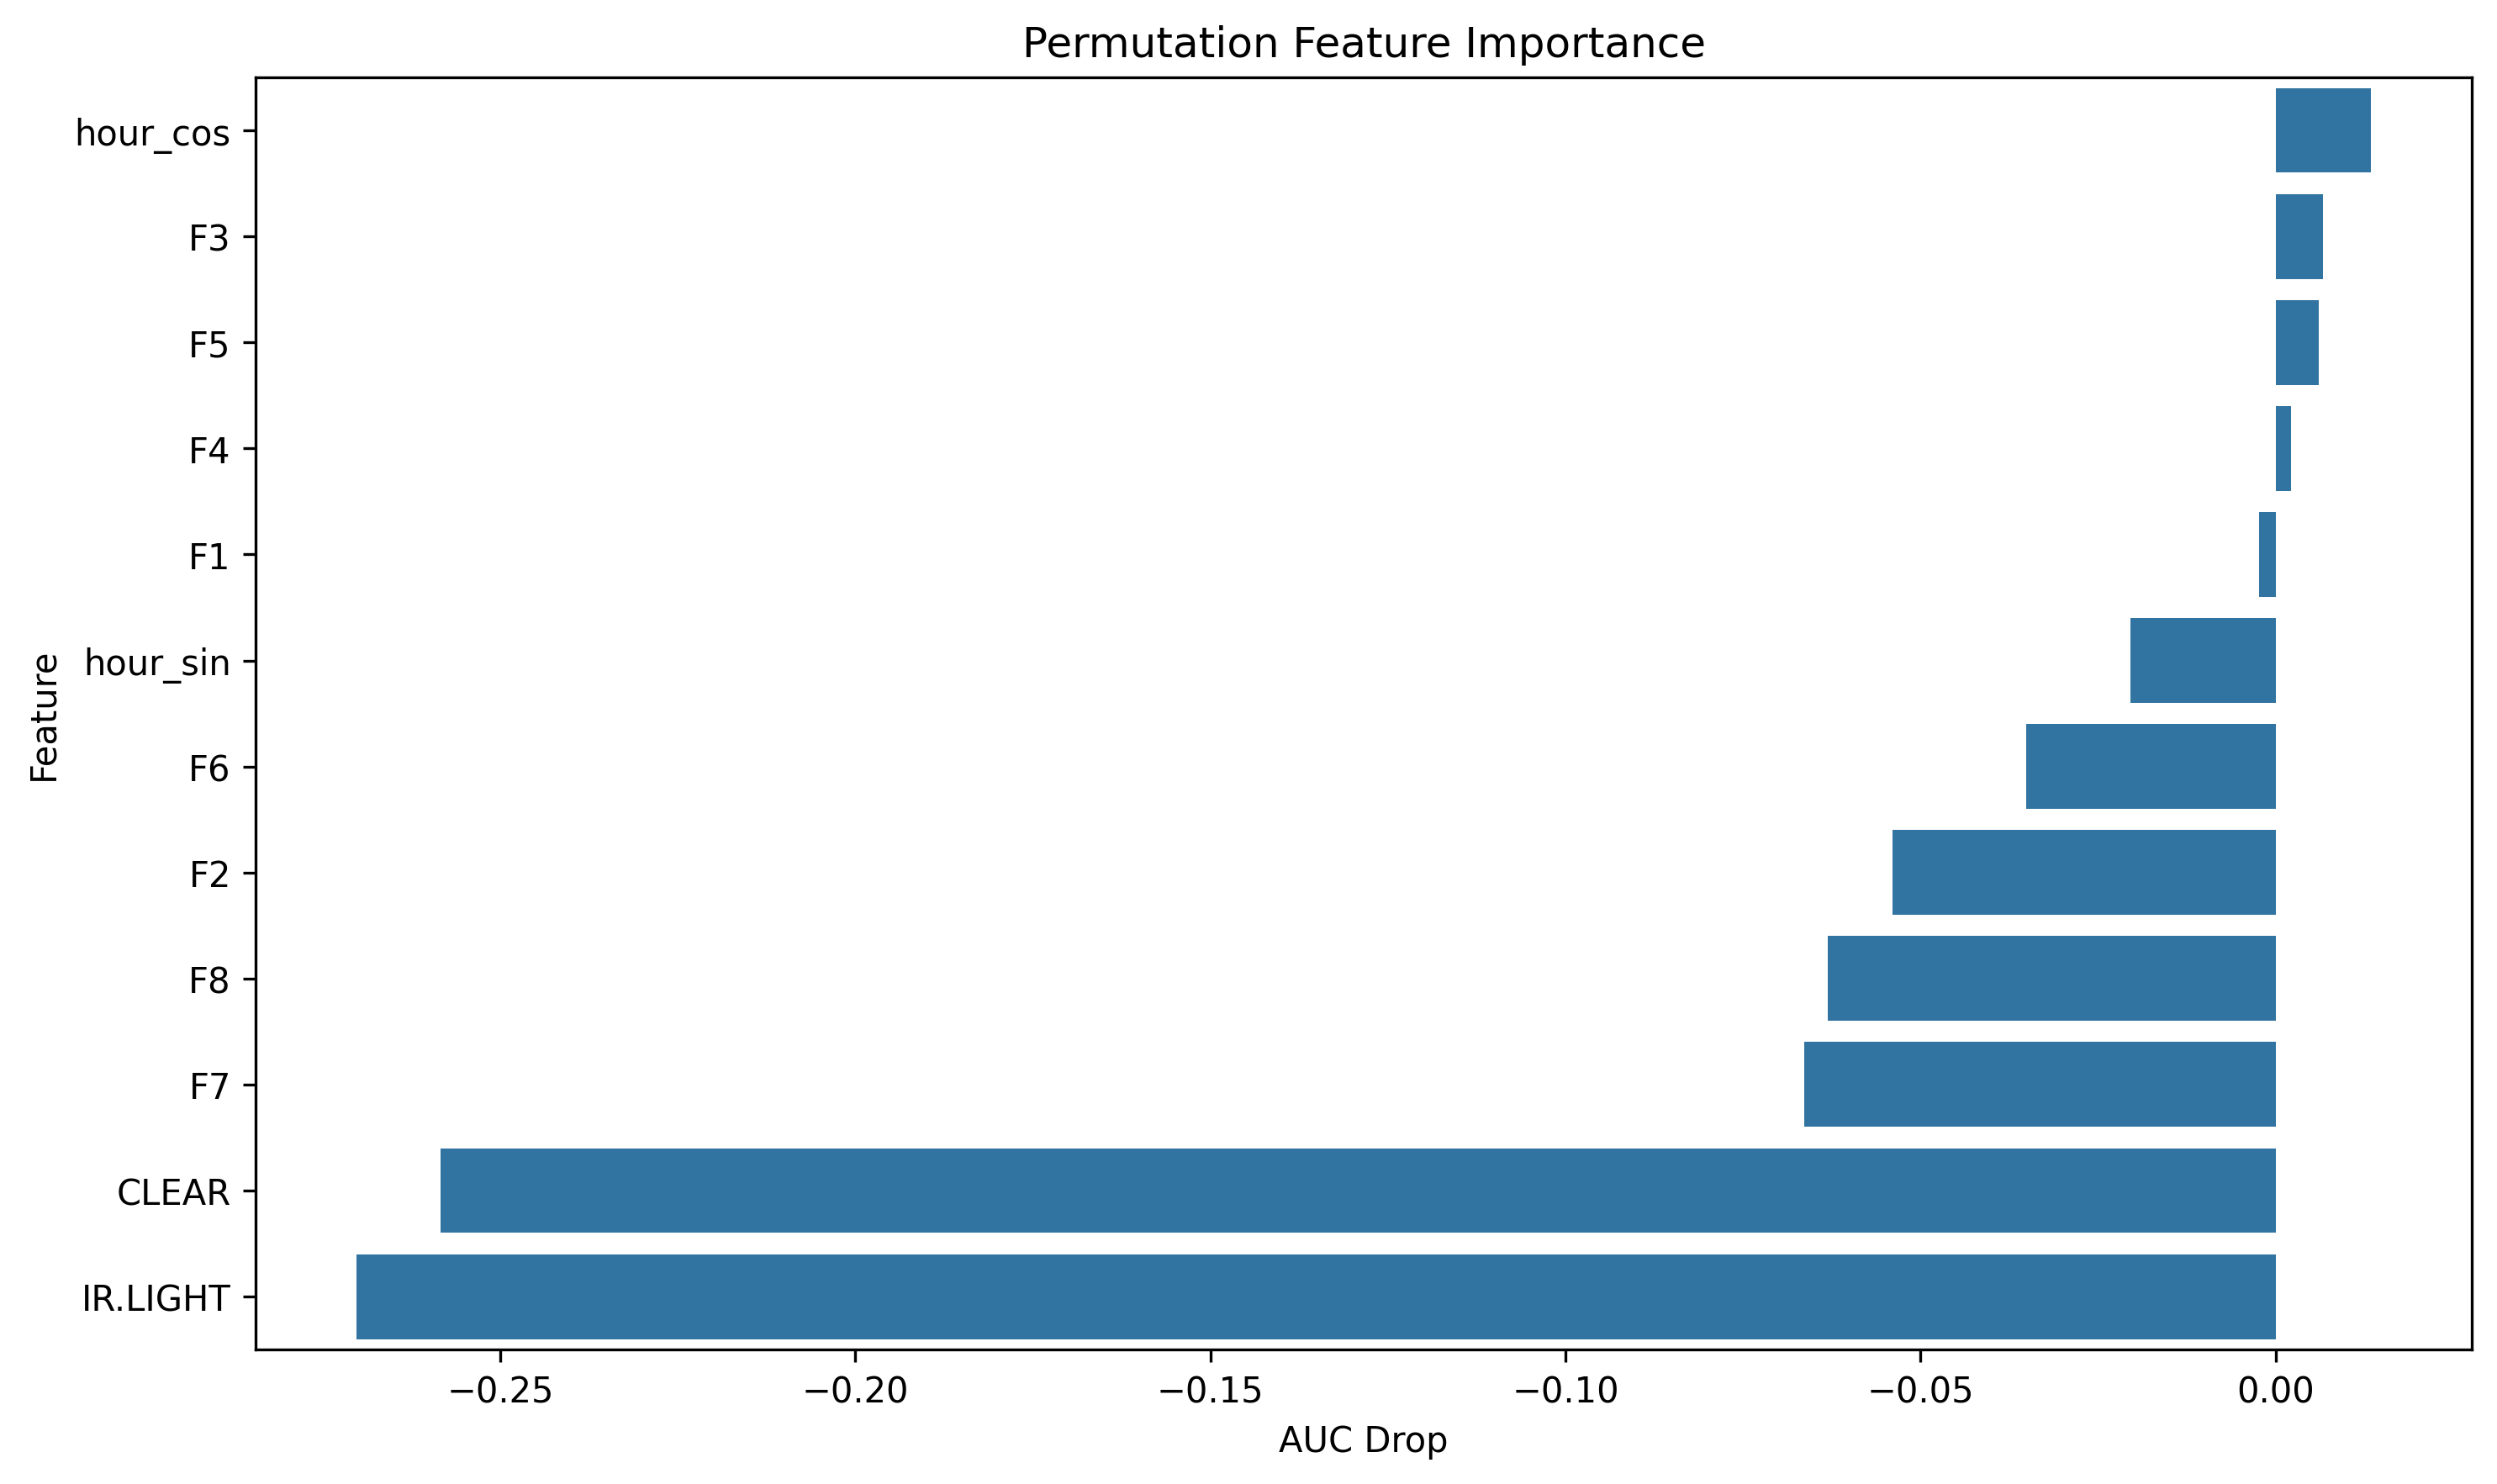

The table this chart was drawn from, first rows:
feature, importance
hour_cos, 0.01342
F3, 0.00668
F5, 0.005993
F4, 0.002155
F1, -0.002326
hour_sin, -0.02041
F6, -0.0351
F2, -0.054
F8, -0.06302
F7, -0.06637
CLEAR, -0.2584
IR.LIGHT, -0.2703
